Labelled photos from "skyline_dataset", an image-classification folder in benhalimanadjla4-jpg/skyline-drones. The possible labels are: diseased, healthy.

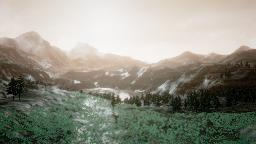
Label: diseased

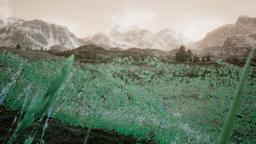
Label: healthy

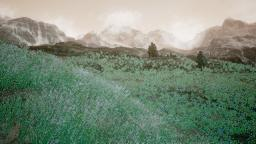
Label: healthy

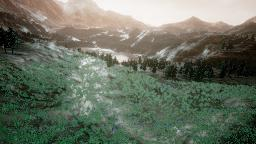
Label: diseased

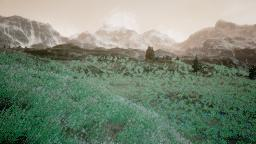
Label: healthy
